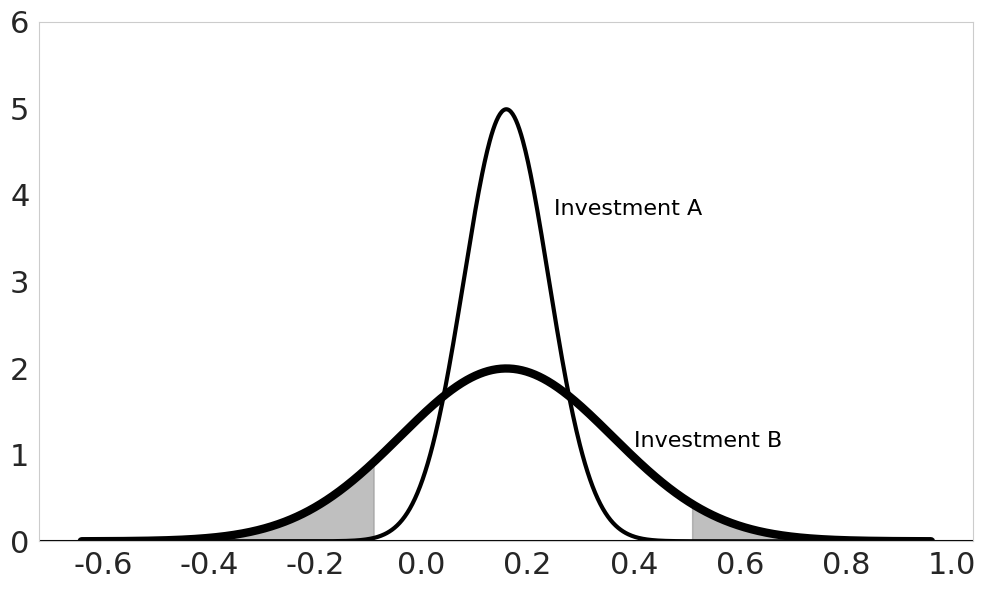

The matplotlib source for this figure:
import matplotlib.pyplot as plt
import numpy as np
import seaborn as sns
from scipy.stats import norm

# Set the parameters for the two distributions, A and B
mean = 0.16
std_dev_A = 0.08
std_dev_B = 0.20

# Create an array of x values for both A and B, using the range of the larger variance (B)
x_range = np.linspace(mean - 4 * std_dev_B, mean + 4 * std_dev_B, 1000)

# Compute the PDF for A and B using the same x_range
pdf_A = norm.pdf(x_range, mean, std_dev_A)
pdf_B = norm.pdf(x_range, mean, std_dev_B)

# Create the plot
plt.figure(figsize=(10, 6))
sns.set_style("whitegrid")

# Plot the PDF with labels for A and B
plt.plot(x_range, pdf_A, color="black", linewidth=3, label="Investment A")
plt.plot(x_range, pdf_B, color="black", linewidth=6, label="Investment B")

# Add labels directly on the plot near the lines
plt.text(0.25, norm.pdf(0.22, mean, std_dev_A), "Investment A", fontsize=16, color="black")
plt.text(0.40, norm.pdf(0.38, mean, std_dev_B), "Investment B", fontsize=16, color="black")

# Shade the area between 0.1 and 0.4 on distribution B
x_fill_1 = np.linspace(mean - 4 * std_dev_B, -0.09, 100)
pdf_fill_1 = norm.pdf(x_fill_1, mean, std_dev_B)
plt.fill_between(x_fill_1, pdf_fill_1, color="gray", alpha=0.5, label="Shading on B (0.1 and below)")

# Shade the area from 0.4 to the end of the domain for B
x_fill_2 = np.linspace(0.51, mean + 4 * std_dev_B, 100)
pdf_fill_2 = norm.pdf(x_fill_2, mean, std_dev_B)
plt.fill_between(x_fill_2, pdf_fill_2, color="gray", alpha=0.5)

# Set larger font sizes for tick labels
plt.xticks(fontsize=22)
plt.yticks(fontsize=22)

# Show the y-axis at 0
plt.axhline(y=0, color='black', linewidth=1.5)

# Adjust the y-axis limits to ensure y=0 is visible
plt.ylim(bottom=0, top=6)

# Remove grid lines
plt.grid(False)

# Use tight layout to adjust subplot parameters
plt.tight_layout()

# Save the figure with high resolution (300 dpi)
# plt.savefig("plots/CH6_Variance_&_PDF.png", dpi=300)

# Show the plot
plt.show()
